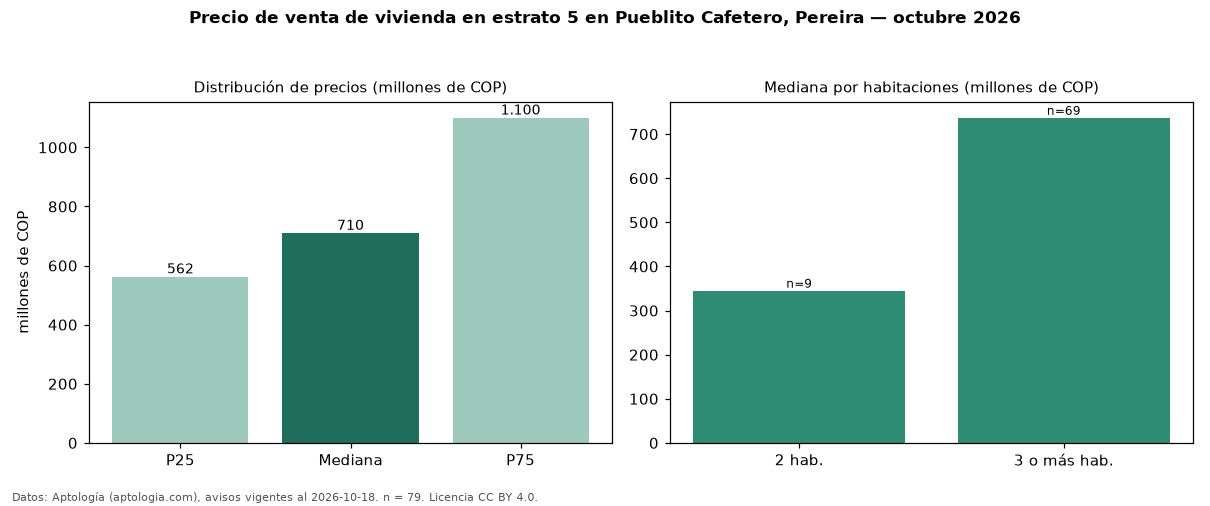

The table this chart was drawn from, first rows:
seccion, metrica, valor, moneda, n
precio, p25, 562500000, COP, 79
precio, mediana, 710000000, COP, 79
precio, p75, 1100000000, COP, 79
precio, minimo, 260000000, COP, 79
precio, maximo, 2800000000, COP, 79
m2, mediana_precio_m2, 4548589, COP, 74
m2, area_mediana_m2, 159.0, m2, 74
admin, mediana_admin_mes, 407910, COP, 58
banos, mediana_banos, 4.0, , 
parqueadero, pct_con_parqueadero, 100.0, %, 79
estrato, estrato_mas_frecuente, 5, , 79
habitaciones, 2, 345000000, COP, 9
habitaciones, 3+, 737000000, COP, 69
fuente, fecha_datos, 2026-10-18, , 
fuente, atribucion, https://www.aptologia.com/venta/pereira/…, , 
fuente, licencia, CC BY 4.0, , 
